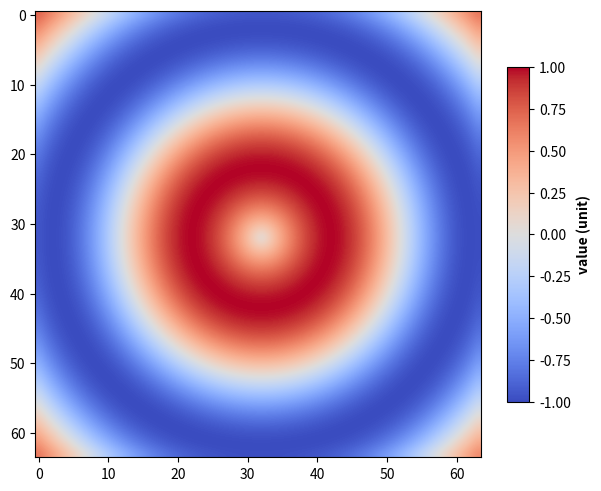

Write Python code to recreate this figure.
# 导入 matplotlib 和 numpy 包
import matplotlib.pyplot as plt
import numpy as np

# 生成数据
x, y = np.meshgrid(np.arange(-32, 32), np.arange(-32, 32))

r = np.sqrt(x**2 + y**2)
array2d = np.sin(0.05 * np.pi * r)

# 生成图形对象 fig 和 子图对象 ax，使用约束布局避免重叠
fig, ax = plt.subplots(constrained_layout=True)
# 设置坐标轴比例
ax.set_aspect(aspect=1.0)

# 绘制像素图
im = ax.imshow(array2d, interpolation="bicubic", cmap="coolwarm")
# 绘制颜色条
cbar = fig.colorbar(im, ax=ax, shrink=0.75, aspect=15)
# 设置颜色条标签
cbar.set_label("value (unit)", fontweight="bold")

# 保存图片
# plt.savefig('./像素图.png', dpi=300)

# 显示图片
plt.show()